Image classification data set "data" (Pazlik19/YoloVision on GitHub). Class labels (31): latter А, latter Б, latter В, latter Г, latter Д, latter Е, latter Ж, latter З, latter И, latter Й, latter К, latter Л, latter М, latter Н, latter О, latter П, latter Р, latter С, latter Т, latter У, latter Ф, latter Х, latter Ц, latter Ч, latter Щ, latter Ъ, latter Ы, latter Ь, latter Э, latter Ю, latter Я.

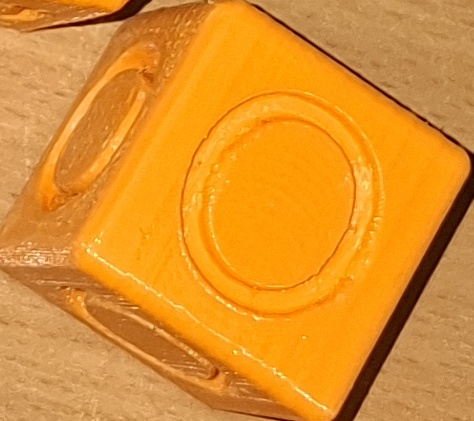
Label: latter О

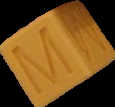
Label: latter М

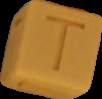
Label: latter Т

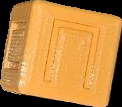
Label: latter П

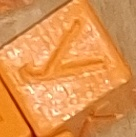
Label: latter У

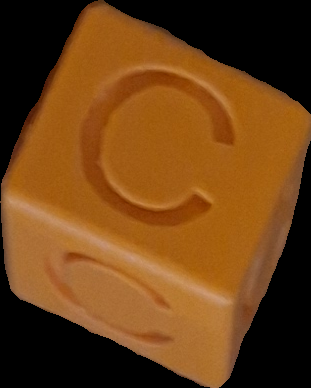
Label: latter С
